pico-8 play session: hold ← + tap ❎, after a click and taps of 🅾, ❎, 🅾+❎, 🅾 in the second before t = 0

[t = 2 s] hold ← ~2s, tap ❎ ~4×
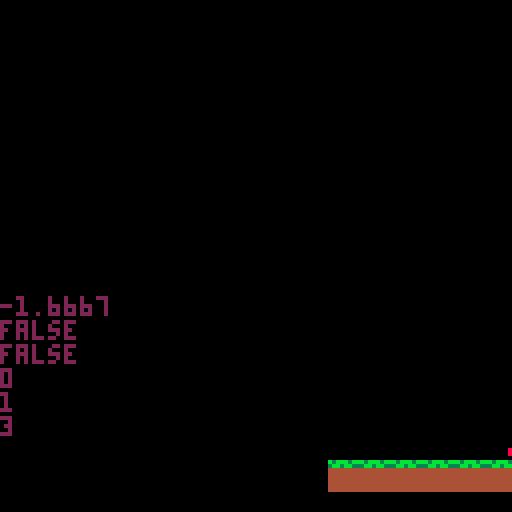
[t = 8 s] hold ← ~8s, tap ❎ ~14×
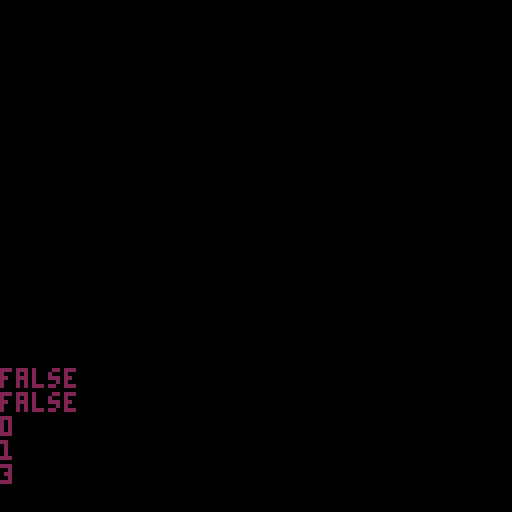

pico-8 cartridge
version 43
__lua__
function _init()
	ipl()
	ipu()
	iene()
	ipla()
	backup={}
	score=0
	game=0
	tick=0
end

function _update()
	upl()
	camera(pl.x-55,5)
	upu()
	uene()
	upla()
	
	if tick<7 then
		tick+=1
	else
		tick=0
	end
	
end
	
function _draw()
	cls()
	map(1)
	dpu()
	dene()
	dpla()
	
	dpl()
	
	print(pl.dx,pl.x-55,pl.y-80)
	print(onground(pl))
	print(collide(pl))
	print(pl.dy)
	print(score)
	print(tick)
--	for e in all(ene) do
--		print(e.d)
--	end
end

--function tick()
--	local t=0
--	if t<5 then
--		t+=1
--		return 1
--	else
--		t=0
--		return 0
--	end
--end
-->8
--player
function ipl()
	pl={
	x=45,
	y=80,
	dx=0,
	dy=0,
	max_dx=8,
	max_dy=10,
	acc=0.5,
	jump=12,
	d=1,
	dt=1,
	da=0,
	dash=5,
	act=true
	}
	
	friction=0.7
	gravity=2.5
	--gravity=0
end

function upl()
	move(pl,pla,tick)
end

function dpl()
	if pl.act then
		spr(1,pl.x,pl.y)
	end
end

--function tick(r,o)
--	local t=0
--	if t<r then
--		t+=1
--	elseif t==r then
--		t=0
--		o.dt=1
--		return true
--	else
--		return false
--	end
--end
-->8
--player movement + collision
function move(o,p,t)
 
 local lx=o.x
	local ly=o.y
	
	o.y+=gravity
	o.dx*=friction
	
	if (btn(0)) o.dx-=o.acc o.d=-1
	if (btn(1)) o.dx+=o.acc	o.d=1
	
	if btnp(4) and o.dt>=1 then
		o.dx+=o.dash*o.d
	 o.dt-=1
	end
	
	--moving platform wird zum
	--trampolin kek
--	if btnp(5) and 
--				onground(o) or 
--				pla_collision(o,p) then
--		o.dy-=o.jump
--	end

	if btnp(5) and 
	onground(o) then
		o.dy-=o.jump
	elseif btnp(5) and 
	pla_collision(o,p) then
		o.dy-=o.jump
	end
	
	o.y+=o.dy
	o.x+=o.dx
	
	if onground(o,t) then
		o.y=ly
	end
	
	if	pla_collision(o,p) then
		o.y=ly
	end
	
	if collide(o) then
		o.x=lx
	end
	
	o.dx=(mid(-o.max_dx,o.dx,
										o.max_dx))
	
	if (o.dy<0) then
		o.dy=(mid(-o.max_dy,o.dy,
												o.max_dy))*0.8
	end
	
end

function onground(o,t)
	local	x1=(o.x+3)/8
	local	y1=(o.y+6)/8

	if fget(mget(x1,y1),0) then
		o.dy=0
		if t==7 then
			o.dt=1
		end
		return true
	else
		return false
	end
	
end

function collide(o)
	local	x1=(o.x+10)/8
	local	y1=(o.y)/8
	local	x2=(o.x+12)/8
	local	y2=(o.y+5)/8
	
	local a=fget(mget(x1,y1),1)
	local b=fget(mget(x1,y2),1)
	local c=fget(mget(x2,y2),1)
	local d=fget(mget(x2,y1),1)
	
	if a or b or c or d then
		return true
	else
		return false
	end
	
end
-->8
--pick up
function ipu()
	pu={}
	spawn_obj(21,pu)
end

function upu()
	for p in all(pu) do
	 if p.act then
			if abs(pl.x-p.x)<=4 and
						abs(pl.y-p.y)<=4 then
				p.act=false
				score+=1
			end
		end
	end
end

function dpu()
	for p in all(pu) do
		if p.act then
			spr(20,p.x,p.y)
		end
	end
end



-->8
--enemies
function iene()
	ene={}
	spawn_obj(5,ene)
end

function uene()
	for e in all(ene) do
	 if e.act then
			if abs(pl.x-e.x)<=4 and
						abs(pl.y-e.y)<=3 then
				pl.act=false
			end
		end
	end
	
	move_obj(ene,40,0.5)
end

function dene()
	for e in all(ene) do
		if e.act then
			spr(4,e.x,e.y)
		end
	end
end

function move_obj(o,d,v)
	for e in all(o) do
		if e.act then
			--move in diriction
			if e.d==0 then
				e.x-=v
			else
				e.x+=v
			end
			--change diriction at
			--spawnx +d and -d
			if e.x<e.sx-d then
				e.d=1
			elseif e.x>e.sx+d then
				e.d=0
			end
		end
	end
end
-->8
--moving platform
function ipla()
	pla={}
	spawn_obj(34,pla)
end

function upla()
	move_obj(pla,20,0.4)
end

function dpla()
	for e in all(pla) do
		rectfill(e.x,e.y+3,
											e.x+7,e.y+4,2)
		spr(33,e.x,e.y)
	end
end

function spawn_obj(s,o)
	for x=0,34 do
		for y=0,18 do
			if mget(x,y)==s then
				add(backup,{
					ox=x,
					oy=y,
					sp=s
				})
				
				mset(x,y,0) 

				add(o,{
					x=x*8,
					sx=x*8,
					y=y*8,
					d=0,
					act=true
					})
			end
		end
	end
end--spawn end

function pla_collision(o,p)
	for i in all(p) do
		if abs(o.x-i.x)<=4 and
		abs(o.y-i.y)<=3 then
			o.dt+=1
		 return true
		end	
	end
end
__gfx__
00000000000ff0000000000000000000000000000000000000000000000000000000000000000000000000000000000000000000000000000000000000000000
00000000000ff0000000000000000000000000000000000000000000000000000000000000000000000000000000000000000000000000000000000000000000
00700700008888000000000000000000000000000000000000000000000000000000000000000000000000000000000000000000000000000000000000000000
00077000008888000000000000000000000000000000000000000000000000000000000000000000000000000000000000000000000000000000000000000000
0007700000fccf0000000000000000000088880000bbbb0000000000000000000000000000000000000000000000000000000000000000000000000000000000
00700700000cc0000000000000000000088088800bb0bbb000000000000000000000000000000000000000000000000000000000000000000000000000000000
00000000000cc0000000000000000000088888800bbbbbb000000000000000000000000000000000000000000000000000000000000000000000000000000000
000000000004400000000000000000000088880000bbbb0000000000000000000000000000000000000000000000000000000000000000000000000000000000
00000000b3bbb3bb4444444400000000000000000000000000000000000000000000000000000000000000000000000000000000000000000000000000000000
000000003bb3bb334444444400000000000bb000000aa00000000000000000000000000000000000000000000000000000000000000000000000000000000000
00000000444444444444444400000000000b0000000a000000000000000000000000000000000000000000000000000000000000000000000000000000000000
000000004444444444444444000000000088880000bbbb0000000000000000000000000000000000000000000000000000000000000000000000000000000000
00000000444444444444444400000000088888800bbbbbb000000000000000000000000000000000000000000000000000000000000000000000000000000000
00000000444444444444444400000000088888800bbbbbb000000000000000000000000000000000000000000000000000000000000000000000000000000000
00000000444444444444444400000000088888800bbbbbb000000000000000000000000000000000000000000000000000000000000000000000000000000000
000000004444444444444444000000000088880000bbbb0000000000000000000000000000000000000000000000000000000000000000000000000000000000
00000000000000000000000000000000000000000000000000000000000000000000000000000000000000000000000000000000000000000000000000000000
00000000000000000000000000000000000000000000000000000000000000000000000000000000000000000000000000000000000000000000000000000000
00000000000000000000000000000000000000000000000000000000000000000000000000000000000000000000000000000000000000000000000000000000
0000000044444444bbbbbbbb00000000000000000000000000000000000000000000000000000000000000000000000000000000000000000000000000000000
0000000044444444bbbbbbbb00000000000000000000000000000000000000000000000000000000000000000000000000000000000000000000000000000000
__gff__
0000000008000000000000000000000000030200040000000000000000000000000100000000000000000000000000000000000000000000000000000000000000000000000000000000000000000000000000000000000000000000000000000000000000000000000000000000000000000000000000000000000000000000
0000000000000000000000000000000000000000000000000000000000000000000000000000000000000000000000000000000000000000000000000000000000000000000000000000000000000000000000000000000000000000000000000000000000000000000000000000000000000000000000000000000000000000
__map__
0000000000000000000000000000000000000000000000000000000000000000000000000000000000000000000000000000000000000000000000000000000000000000000000000000000000000000000000000000000000000000000000000000000000000000000000000000000000000000000000000000000000000000
0000000000000000000000000000000000000000000000000000000000000000000000000000000000000000000000000000000000000000000000000000000000000000000000000000000000000000000000000000000000000000000000000000000000000000000000000000000000000000000000000000000000000000
0000000000000000000000000000000000000000000000000000000000000000000000000000000000000000000000000000000000000000000000000000000000000000000000000000000000000000000000000000000000000000000000000000000000000000000000000000000000000000000000000000000000000000
0000000000000000000000000000000000000000000000000000000000000000000000000000000000000000000000000000000000000000000000000000000000000000000000000000000000000000000000000000000000000000000000000000000000000000000000000000000000000000000000000000000000000000
0000000000000000000000000000000000000000000000000000000000000000000000000000000000000000000000000000000000000000000000000000000000000000000000000000000000000000000000000000000000000000000000000000000000000000000000000000000000000000000000000000000000000000
0000000000000000000000000000000000000000000000000000000000000000000000000000000000000000000000000000000000000000000000000000000000000000000000000000000000000000000000000000000000000000000000000000000000000000000000000000000000000000000000000000000000000000
0000000000000000000000000000000000000000000000000000000000000000000000000000000000000000000000000000000000000000000000000000000000000000000000000000000000000000000000000000000000000000000000000000000000000000000000000000000000000000000000000000000000000000
0000000000000000000000000000000000000000000000000000000000000000000000000000000000000000000000000000000000000000000000000000000000000000000000000000000000000000000000000000000000000000000000000000000000000000000000000000000000000000000000000000000000000000
0000000000000000000000000000000000000000000000000000000000000000000000000000000000000000000000000000000000000000000000000000000000000000000000000000000000000000000000000000000000000000000000000000000000000000000000000000000000000000000000000000000000000000
0000000000000000000000000000000000000000000000000000000000000000000000000000000000000000000000000000000000000000000000000000000000000000000000000000000000000000000000000000000000000000000000000000000000000000000000000000000000000000000000000000000000000000
0000000000000000000000000000000000000000000000000000000000000000000000000000000000000000000000000000000000000000000000000000000000000000000000000000000000000000000000000000000000000000000000000000000000000000000000000000000000000000000000000000000000000000
0000000000000000000000000000000000000000000000000000000000000000000000000000000000000000000000000000000000000000000000000000000000000000000000000000000000000000000000000000000000000000000000000000000000000000000000000000000000000000000000000000000000000000
0000000000000000000022222222000000000000000000000000000000000000000000000000000000000000000000000000000000000000000000000000000000000000000000000000000000000000000000000000000000000000000000000000000000000000000000000000000000000000000000000000000000000000
0000000000000000000000000000000000000000000000000000000000000000000000000000000000000000000000000000000000000000000000000000000000000000000000000000000000000000000000000000000000000000000000000000000000000000000000000000000000000000000000000000000000000000
0000000000150000000005000000000005000000000000000000000000000000000000000000000000000000000000000000000000000000000000000000000000000000000000000000000000000000000000000000000000000000000000000000000000000000000000000000000000000000000000000000000000000000
1111111111111111111111111111111111111111111111111111111111111111111111000000000000000000000000000000000000000000000000000000000000000000000000000000000000000000000000000000000000000000000000000000000000000000000000000000000000000000000000000000000000000000
